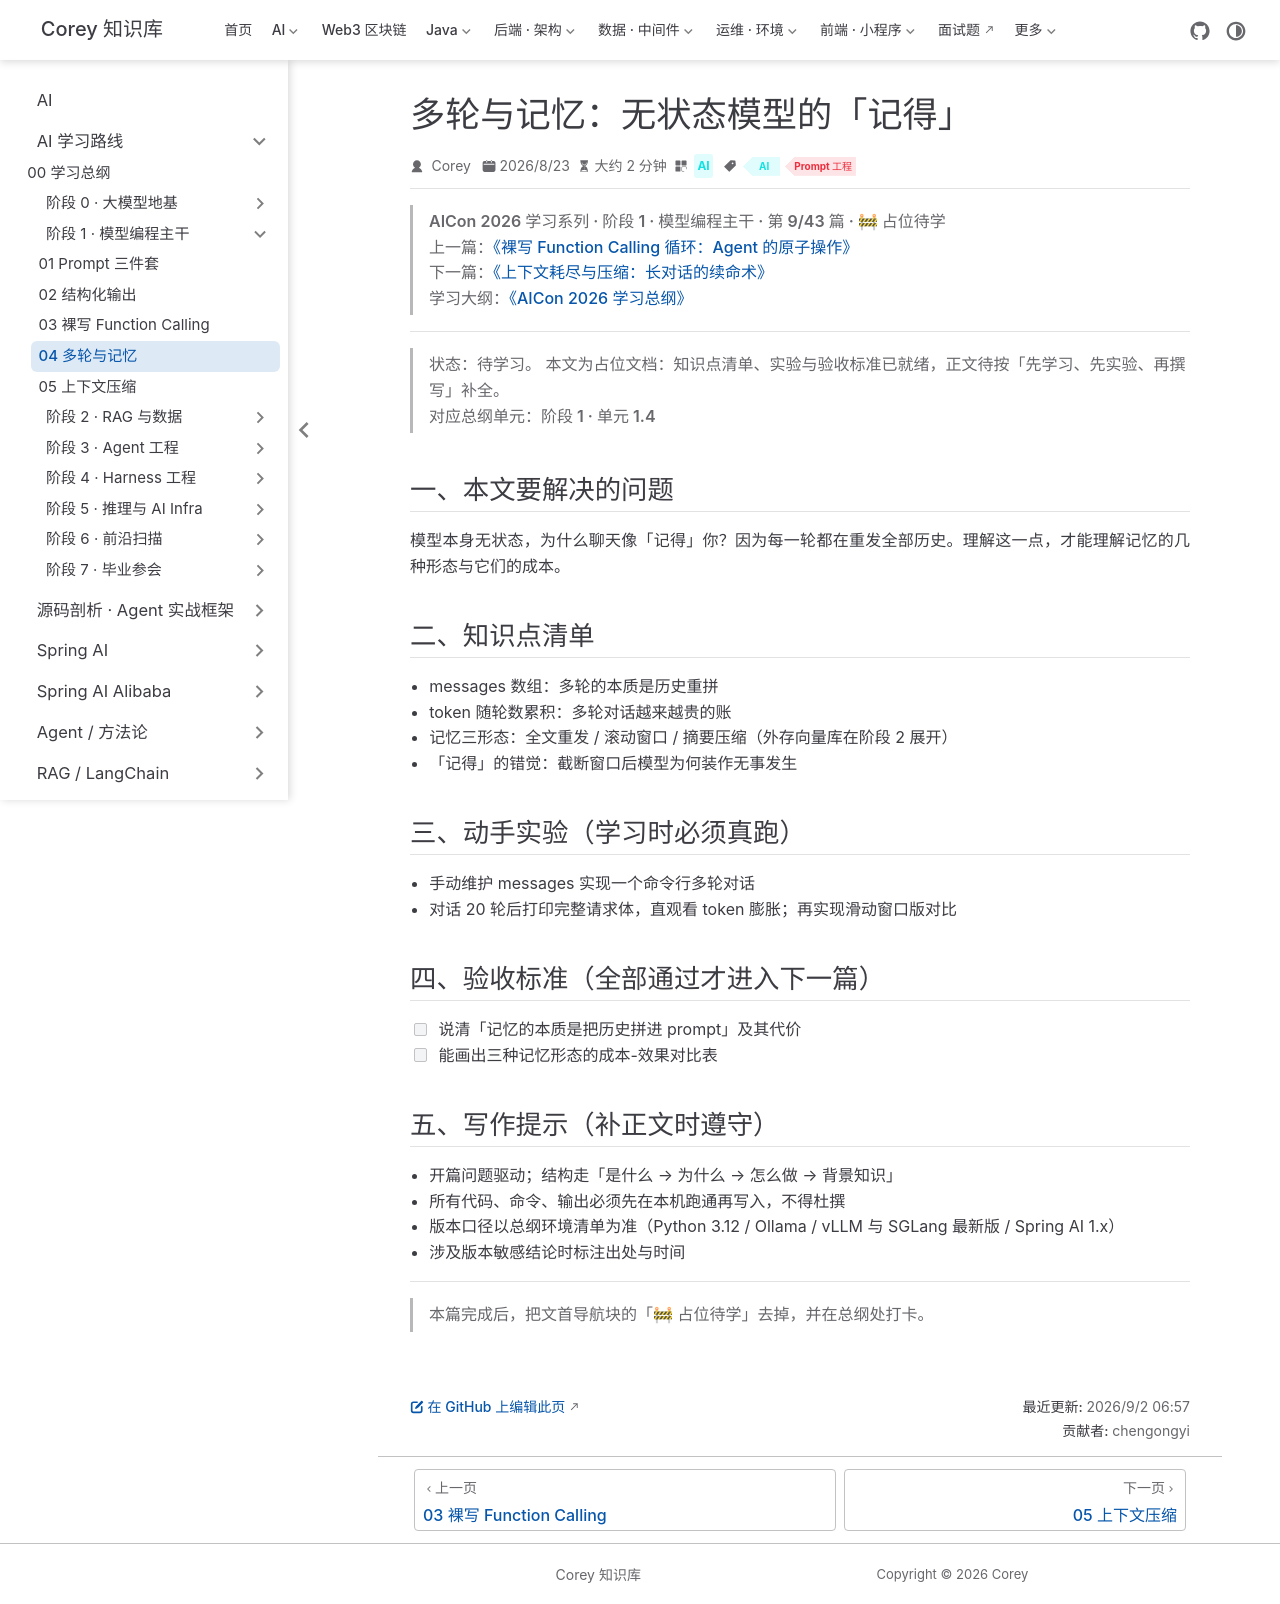

repository: code-corey/code-corey.github.io · page: Ai/roadmap/1-model-api/model-api-04-multi-turn-memory.html · generator: jekyll

---
title: "多轮与记忆：无状态模型的「记得」"
sidebarGroup: "阶段 1 · 模型编程主干"
shortTitle: "04 多轮与记忆"
order: 4
date: 2026-08-23
category: "AI"
tag:
  - "AI"
  - "Prompt 工程"
description: "【占位待学】多轮与记忆：无状态模型的「记得」——对应总纲阶段 1 · 单元 1.4。学完本篇应能：说清「记忆的本质是把历史拼进 prompt」及其代价"
---

> **AICon 2026 学习系列 · 阶段 1 · 模型编程主干 · 第 9/43 篇 · 🚧 占位待学**
> 上一篇：[《裸写 Function Calling 循环：Agent 的原子操作》](/Ai/roadmap/1-model-api/model-api-03-function-calling)
> 下一篇：[《上下文耗尽与压缩：长对话的续命术》](/Ai/roadmap/1-model-api/model-api-05-context-compression)
> 学习大纲：[《AICon 2026 学习总纲》](/Ai/roadmap/aicon-2026-roadmap)

---

> **状态：待学习。** 本文为占位文档：知识点清单、实验与验收标准已就绪，正文待按「先学习、先实验、再撰写」补全。
> 对应总纲单元：**阶段 1 · 单元 1.4**

## 一、本文要解决的问题

模型本身无状态，为什么聊天像「记得」你？因为每一轮都在重发全部历史。理解这一点，才能理解记忆的几种形态与它们的成本。

## 二、知识点清单

- messages 数组：多轮的本质是历史重拼
- token 随轮数累积：多轮对话越来越贵的账
- 记忆三形态：全文重发 / 滚动窗口 / 摘要压缩（外存向量库在阶段 2 展开）
- 「记得」的错觉：截断窗口后模型为何装作无事发生

## 三、动手实验（学习时必须真跑）

- 手动维护 messages 实现一个命令行多轮对话
- 对话 20 轮后打印完整请求体，直观看 token 膨胀；再实现滑动窗口版对比

## 四、验收标准（全部通过才进入下一篇）

- [ ] 说清「记忆的本质是把历史拼进 prompt」及其代价
- [ ] 能画出三种记忆形态的成本-效果对比表

## 五、写作提示（补正文时遵守）

- 开篇问题驱动；结构走「是什么 → 为什么 → 怎么做 → 背景知识」
- 所有代码、命令、输出必须先在本机跑通再写入，不得杜撰
- 版本口径以总纲环境清单为准（Python 3.12 / Ollama / vLLM 与 SGLang 最新版 / Spring AI 1.x）
- 涉及版本敏感结论时标注出处与时间

---

> 本篇完成后，把文首导航块的「🚧 占位待学」去掉，并在总纲处打卡。
